Image classification data set "yolo_dataset" (hntnhan1111-ayai/CVio_Shrimp_Disease_Classification_Capstone_SU26 on GitHub). Class labels (3): healthy, WSSV, WSSV background.

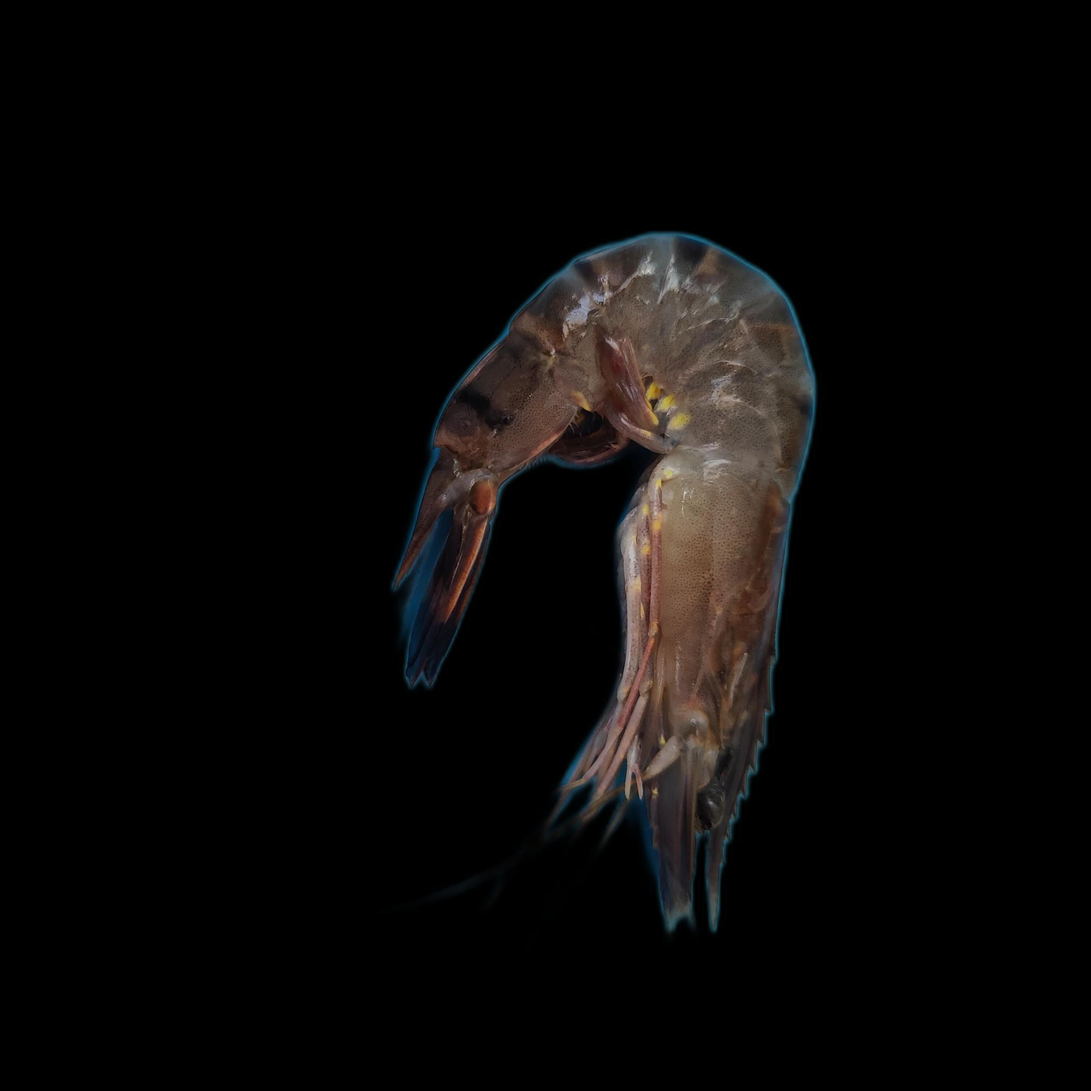
Label: healthy

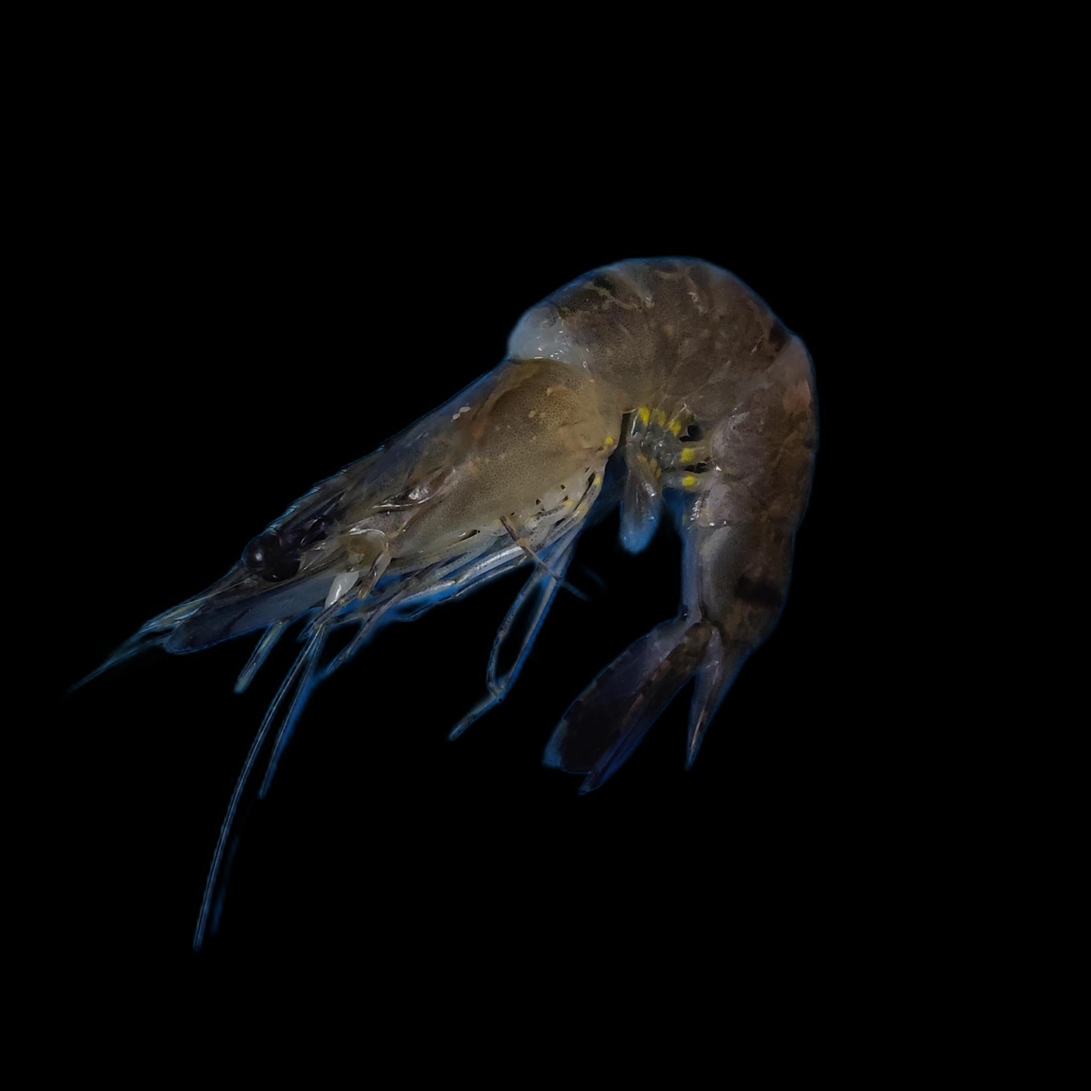
Label: WSSV

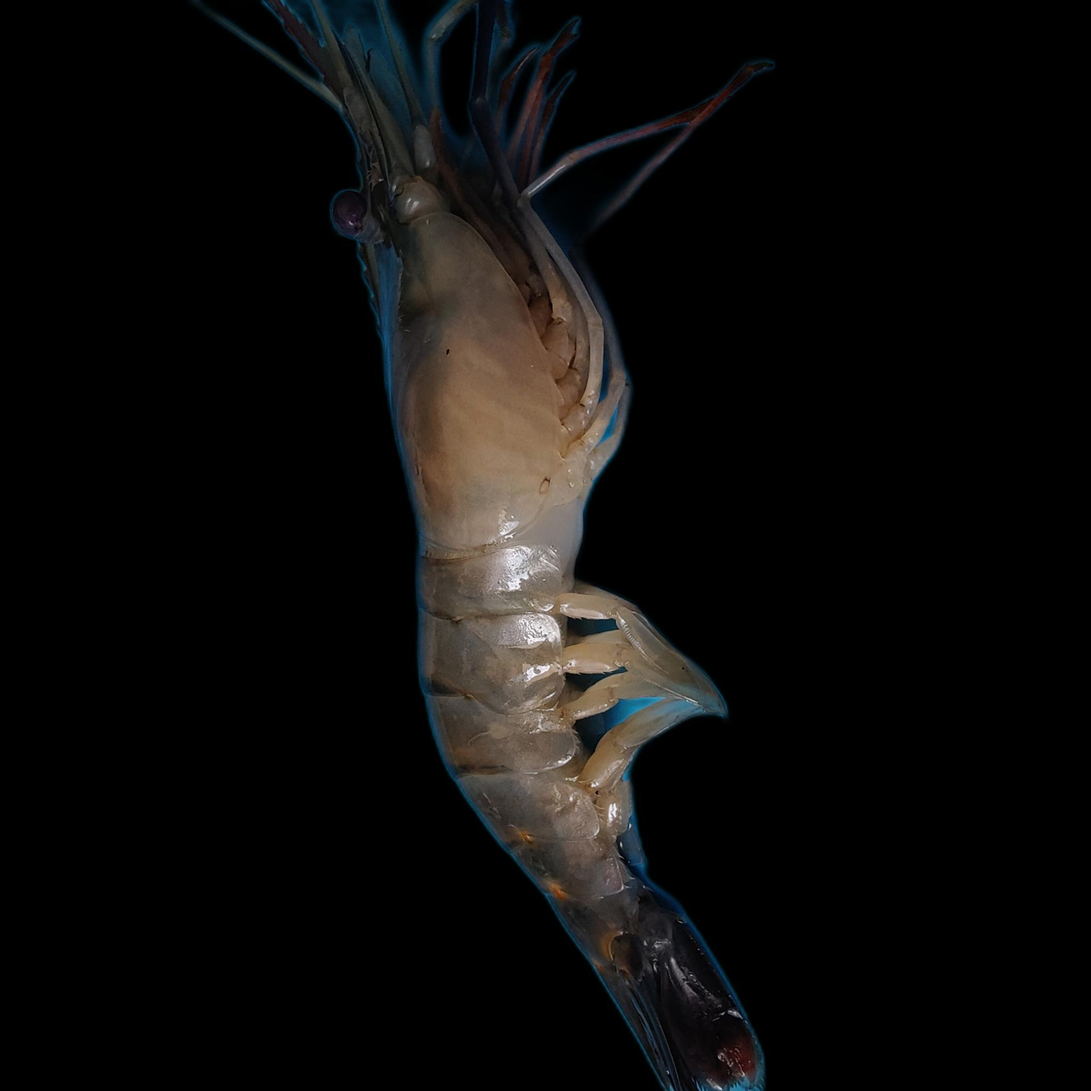
Label: healthy

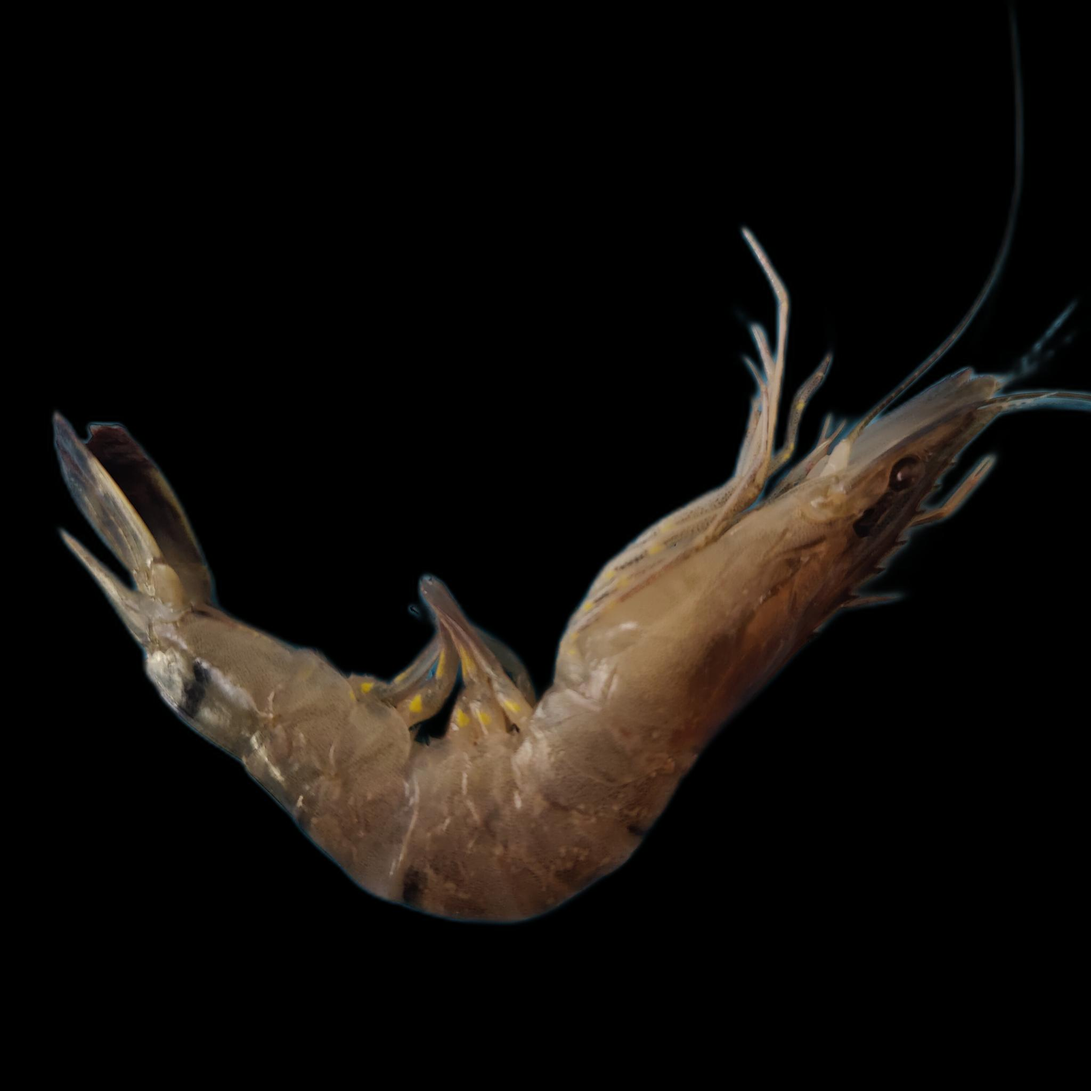
Label: WSSV

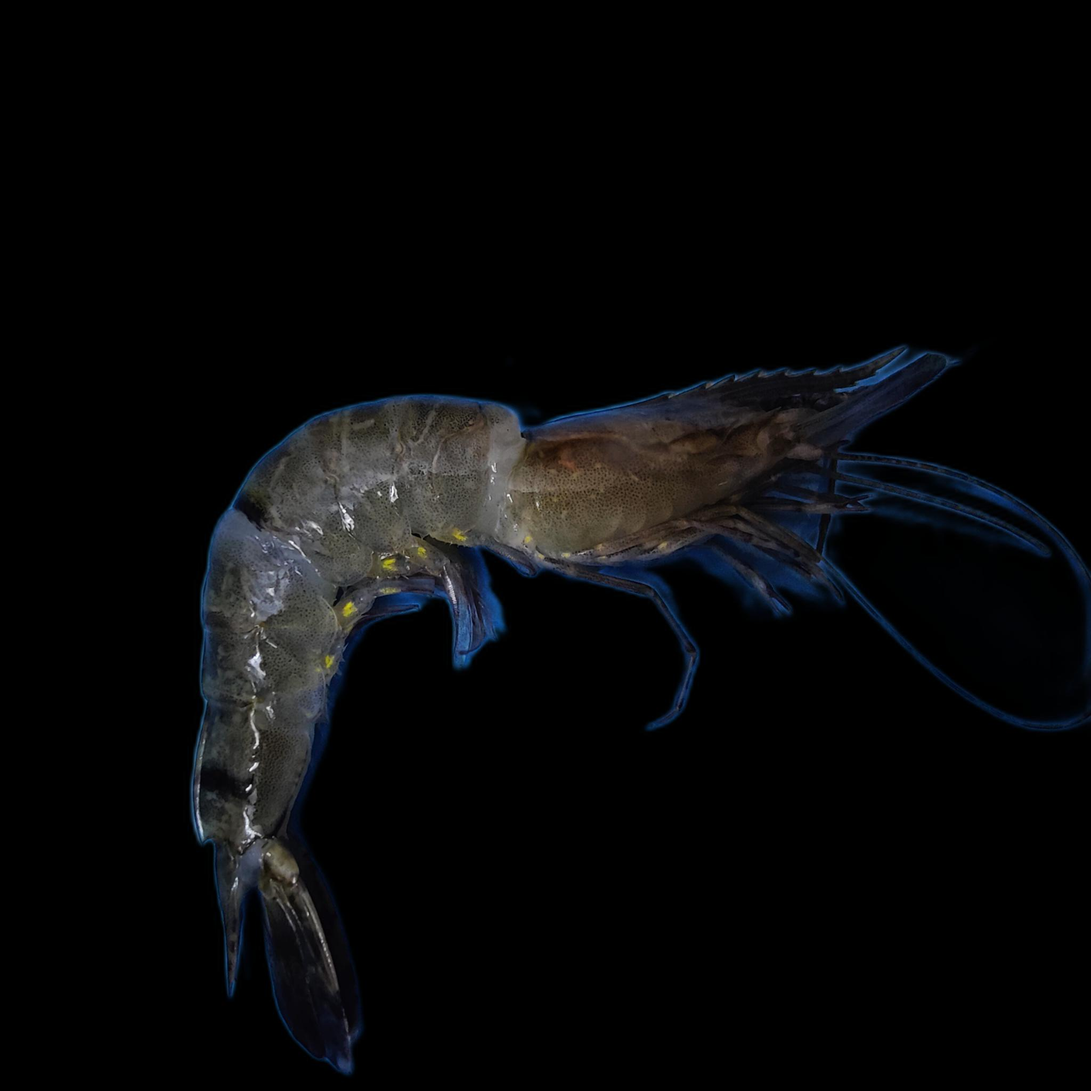
Label: WSSV

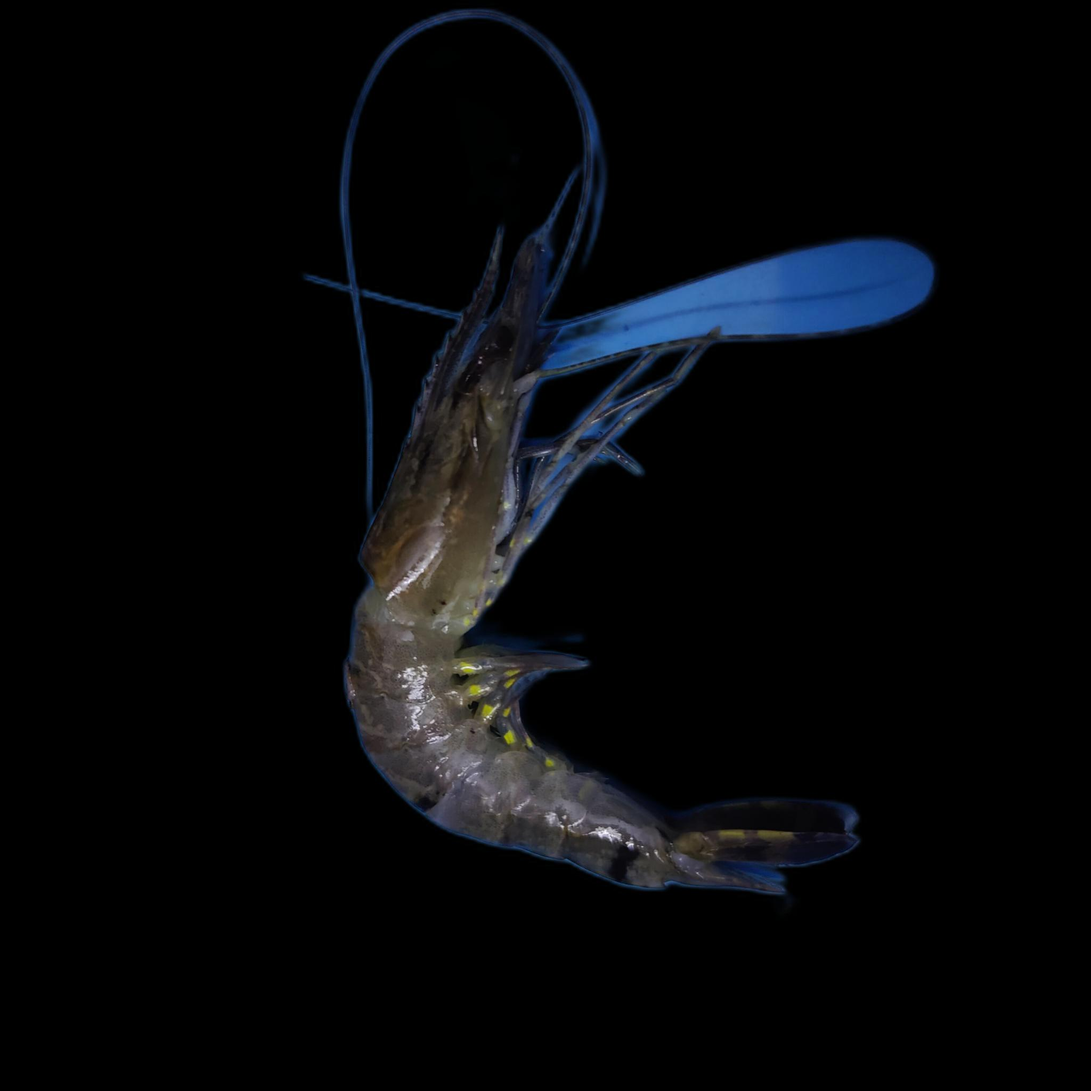
Label: WSSV background
